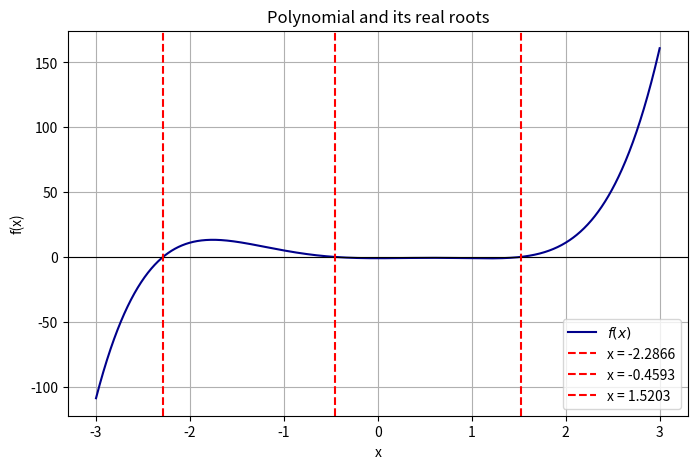

Recreate this plot in Python.
import numpy as np
import matplotlib.pyplot as plt

# -------------------------------------------------
# 1️⃣  INSERT YOUR POLYNOMIAL COEFFICIENTS HERE
#    List from highest degree to constant term.
#    Example: x^5 - 4x^3 + 3x^2 - 1 = 0
#             -> coeffs = [1, 0, -4, 3, 0, -1]
# -------------------------------------------------
coeffs = [1, 0, -4, 3, 0, -1]   # <-- replace with your coefficients

# -------------------------------------------------
# 2️⃣  FIND ALL ROOTS (numpy.roots)
# -------------------------------------------------
all_roots = np.roots(coeffs)

# -------------------------------------------------
# 3️⃣  FILTER REAL ROOTS (imaginary part ≈ 0)
# -------------------------------------------------
tolerance = 1e-6
real_roots = sorted([r.real for r in all_roots if abs(r.imag) < tolerance])

# -------------------------------------------------
# 4️⃣  DISPLAY THE LIST OF REAL ROOTS
# -------------------------------------------------
print("Real roots found:", real_roots)

# -------------------------------------------------
# 5️⃣  OPTIONAL: PLOT THE POLYNOMIAL WITH ITS REAL ROOTS
# -------------------------------------------------
x = np.linspace(-3, 3, 2000)        # adjust interval if needed
y = np.polyval(coeffs, x)

plt.figure(figsize=(8, 5))
plt.plot(x, y, label=r"$f(x)$", color="darkblue")
plt.axhline(0, color="black", linewidth=0.8)

# Mark each real root
for r in real_roots:
    plt.axvline(r, color="red", linestyle="--",
                label=f"x = {r:.4f}")

plt.grid(True)
plt.legend()
plt.title("Polynomial and its real roots")
plt.xlabel("x")
plt.ylabel("f(x)")
plt.show()
